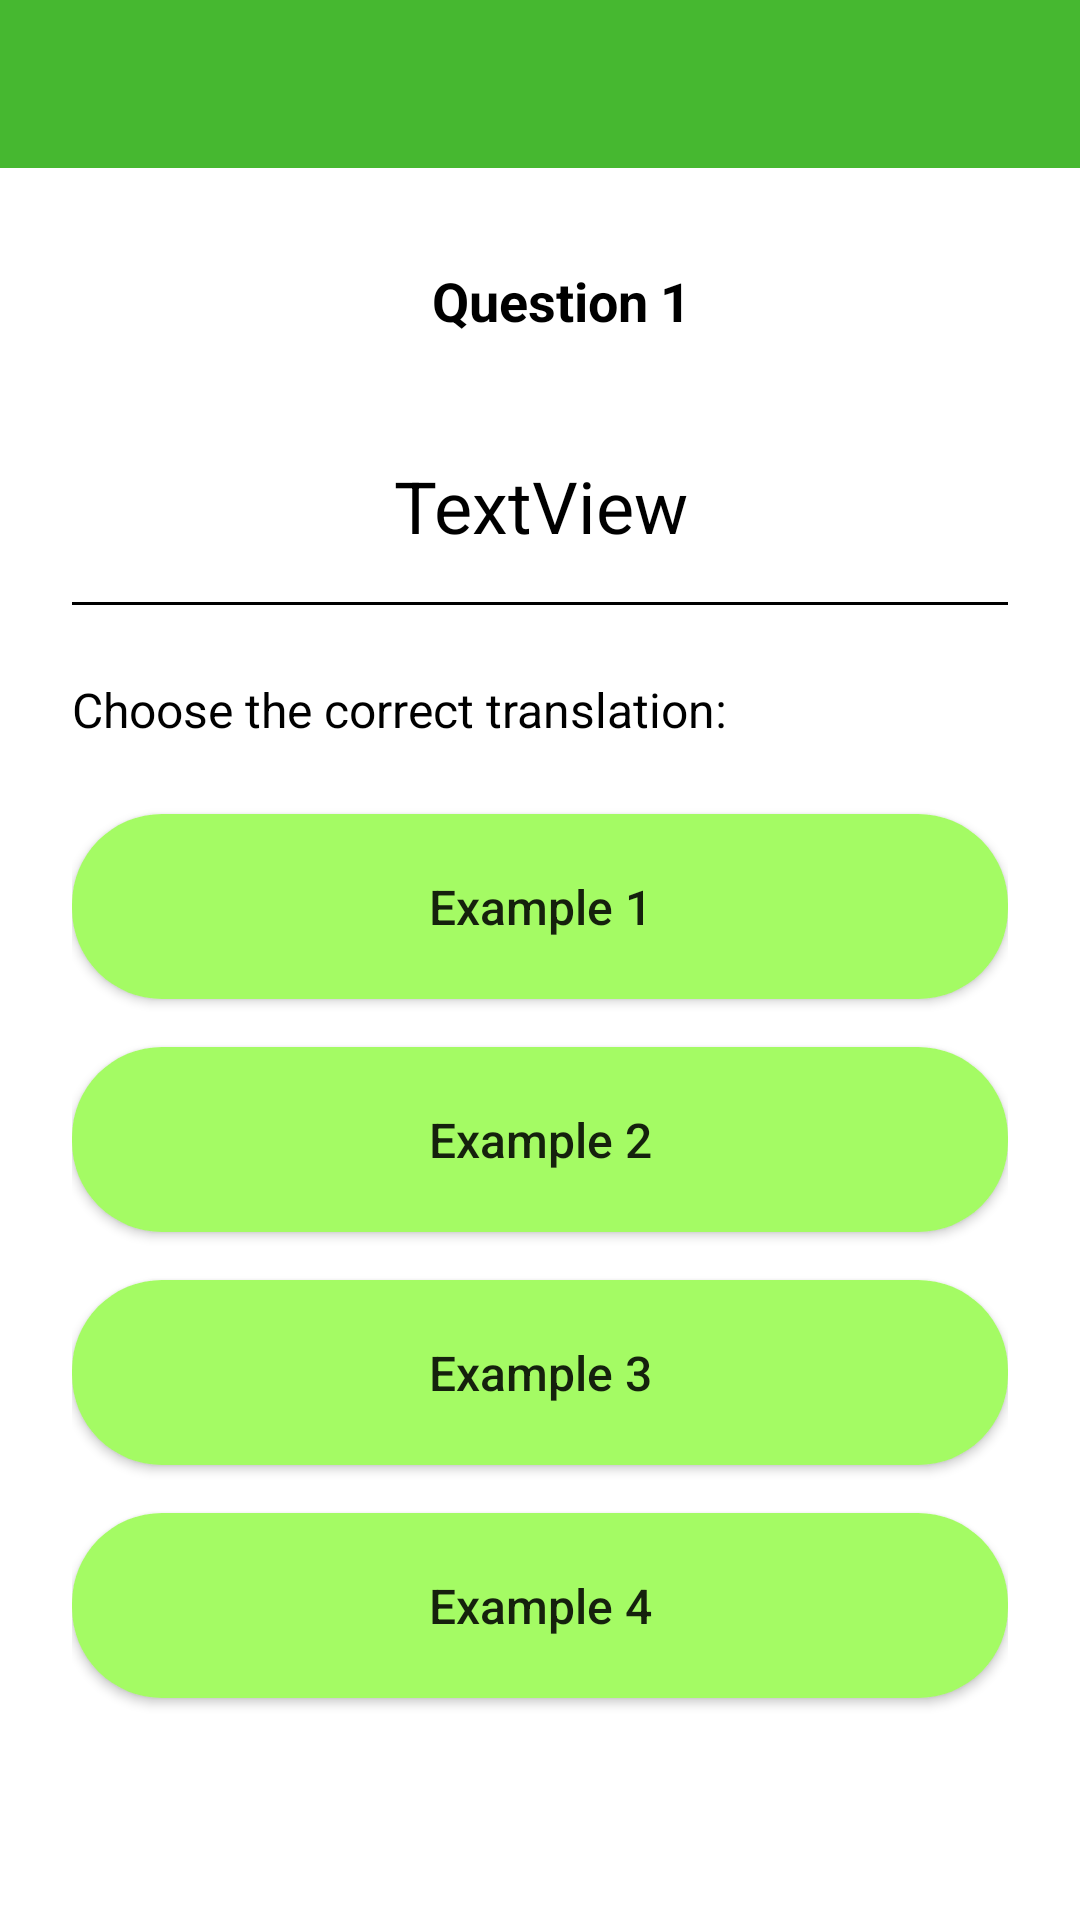

Write the Android layout XML for this screen, with the resource values it uses.
<!-- AndroidManifest.xml: application theme Theme.RianThai -->
<!-- res/layout/activity_quiz.xml -->
<?xml version="1.0" encoding="utf-8"?>
<androidx.constraintlayout.widget.ConstraintLayout xmlns:android="http://schemas.android.com/apk/res/android"
    xmlns:app="http://schemas.android.com/apk/res-auto"
    xmlns:tools="http://schemas.android.com/tools"
    android:layout_width="match_parent"
    android:layout_height="match_parent"
    tools:context=".activity.QuizActivity"
    android:id="@+id/cl_quiz">

    <androidx.constraintlayout.widget.ConstraintLayout
        android:id="@+id/layoutToolBar_topActionBar"
        android:layout_width="match_parent"
        android:layout_height="?actionBarSize"
        android:background="#46B830"
        android:gravity="center_vertical"
        app:layout_constraintEnd_toEndOf="parent"
        app:layout_constraintTop_toTopOf="parent">

        <ImageView
            android:id="@+id/img_btn_back"
            android:layout_width="30dp"
            android:layout_height="30dp"
            android:layout_marginStart="20dp"
            android:contentDescription="@string/app_name"
            android:src="@drawable/ic_baseline_arrow_back_24"
            app:layout_constraintBottom_toBottomOf="parent"
            app:layout_constraintStart_toStartOf="parent"
            app:layout_constraintTop_toTopOf="parent"
            app:tint="@color/white"
            tools:ignore="ImageContrastCheck" />

        <TextView
            android:id="@+id/tv_topActionBar"
            android:layout_width="0dp"
            android:layout_height="0dp"
            android:gravity="center"
            android:text=""
            android:textColor="#FFFFFF"
            android:textSize="22sp"
            android:textStyle="bold"
            app:layout_constraintBottom_toBottomOf="parent"
            app:layout_constraintEnd_toEndOf="parent"
            app:layout_constraintHorizontal_bias="0.0"
            app:layout_constraintStart_toStartOf="parent"
            app:layout_constraintTop_toTopOf="parent"
            app:layout_constraintVertical_bias="0.0" />

    </androidx.constraintlayout.widget.ConstraintLayout>

    <androidx.constraintlayout.widget.ConstraintLayout
        android:id="@+id/cl_quiz_content"
        android:layout_width="0dp"
        android:layout_height="0dp"
        android:background="#FFFFFF"
        app:layout_constraintBottom_toBottomOf="parent"
        app:layout_constraintEnd_toEndOf="parent"
        app:layout_constraintStart_toStartOf="parent"
        app:layout_constraintTop_toBottomOf="@+id/layoutToolBar_topActionBar">

        <TextView
            android:id="@+id/textView19"
            android:layout_width="wrap_content"
            android:layout_height="wrap_content"
            android:layout_marginStart="24dp"
            android:layout_marginTop="24dp"
            android:text="Choose the correct translation:"
            android:textColor="@color/black"
            android:textSize="16sp"
            app:layout_constraintStart_toStartOf="parent"
            app:layout_constraintTop_toBottomOf="@+id/view_front" />

        <TextView
            android:id="@+id/quiz_question_num"
            android:layout_width="wrap_content"
            android:layout_height="wrap_content"
            android:layout_marginStart="4dp"
            android:text="1"
            android:textColor="#000000"
            android:textSize="18sp"
            android:textStyle="bold"
            app:layout_constraintBottom_toBottomOf="@+id/quiz_question"
            app:layout_constraintStart_toEndOf="@+id/quiz_question"
            app:layout_constraintTop_toTopOf="@+id/quiz_question" />

        <TextView
            android:id="@+id/quiz_question_title"
            android:layout_width="0dp"
            android:layout_height="wrap_content"
            android:layout_marginTop="40dp"
            android:gravity="center"
            android:text="TextView"
            android:textColor="@color/black"
            android:textSize="24sp"
            app:layout_constraintEnd_toEndOf="@+id/view_front"
            app:layout_constraintStart_toStartOf="@+id/view_front"
            app:layout_constraintTop_toBottomOf="@+id/quiz_question" />

        <View
            android:id="@+id/view_front"
            style="@style/Divider"
            android:layout_width="0dp"
            android:layout_marginStart="24dp"
            android:layout_marginTop="16dp"
            android:layout_marginEnd="24dp"
            android:background="@color/black"
            app:layout_constraintEnd_toEndOf="parent"
            app:layout_constraintStart_toStartOf="parent"
            app:layout_constraintTop_toBottomOf="@+id/quiz_question_title" />

        <ScrollView
            android:layout_width="0dp"
            android:layout_height="0dp"
            android:layout_marginTop="8dp"
            app:layout_constraintBottom_toBottomOf="parent"
            app:layout_constraintEnd_toEndOf="parent"
            app:layout_constraintStart_toStartOf="parent"
            app:layout_constraintTop_toBottomOf="@+id/textView19">

            <LinearLayout
                android:id="@+id/linearLayout5"
                android:layout_width="match_parent"
                android:layout_height="wrap_content"
                android:layout_marginStart="24dp"
                android:layout_marginTop="8dp"
                android:layout_marginEnd="24dp"
                android:background="#B3FFFFFF"
                android:orientation="vertical">

                <Button
                    android:id="@+id/btn_selection_1"
                    android:layout_width="match_parent"
                    android:layout_height="wrap_content"
                    android:layout_marginTop="8dp"
                    android:layout_marginBottom="8dp"
                    android:background="@drawable/btn_dark_green"
                    android:gravity="center"
                    android:padding="20dp"
                    android:text="Example 1"
                    android:textAllCaps="false"
                    android:textSize="16sp" />

                <Button
                    android:id="@+id/btn_selection_2"
                    android:layout_width="match_parent"
                    android:layout_height="wrap_content"
                    android:layout_marginTop="8dp"
                    android:layout_marginBottom="8dp"
                    android:background="@drawable/btn_dark_green"
                    android:gravity="center"
                    android:padding="20dp"
                    android:text="Example 2"
                    android:textAllCaps="false"
                    android:textSize="16sp" />

                <Button
                    android:id="@+id/btn_selection_3"
                    android:layout_width="match_parent"
                    android:layout_height="wrap_content"
                    android:layout_marginTop="8dp"
                    android:layout_marginBottom="8dp"
                    android:background="@drawable/btn_dark_green"
                    android:gravity="center"
                    android:padding="20dp"
                    android:text="Example 3"
                    android:textAllCaps="false"
                    android:textSize="16sp" />

                <Button
                    android:id="@+id/btn_selection_4"
                    android:layout_width="match_parent"
                    android:layout_height="wrap_content"
                    android:layout_marginTop="8dp"
                    android:layout_marginBottom="8dp"
                    android:background="@drawable/btn_dark_green"
                    android:gravity="center"
                    android:padding="20dp"
                    android:text="Example 4"
                    android:textAllCaps="false"
                    android:textSize="16sp" />

            </LinearLayout>
        </ScrollView>

        <TextView
            android:id="@+id/quiz_question"
            android:layout_width="wrap_content"
            android:layout_height="wrap_content"
            android:layout_marginTop="32dp"
            android:text="Question"
            android:textColor="#000000"
            android:textSize="18sp"
            android:textStyle="bold"
            app:layout_constraintEnd_toEndOf="parent"
            app:layout_constraintStart_toStartOf="parent"
            app:layout_constraintTop_toTopOf="parent" />
    </androidx.constraintlayout.widget.ConstraintLayout>

</androidx.constraintlayout.widget.ConstraintLayout>
<!-- resources referenced by this layout -->
<resources>
  <color name="black">#FF000000</color>
  <color name="white">#FFFFFF</color>
  <!-- drawable btn_dark_green (drawable) -->
  <?xml version="1.0" encoding="utf-8"?>
  <shape xmlns:android="http://schemas.android.com/apk/res/android"
      android:shape="rectangle" >
      <gradient android:startColor="#A4FB64"
          android:endColor="#A4FB64"
          android:angle="270" />
      <corners android:radius="30dp" />
  </shape>
  <string name="app_name">Rian Thai</string>
  <style name="Divider">
          <item name="android:layout_width">match_parent</item>
          <item name="android:layout_height">1dp</item>
          <item name="android:background">?android:attr/listDivider</item>
      </style>
  <style name="Theme.RianThai" parent="Theme.AppCompat.Light.NoActionBar">
          
          <item name="colorPrimary">@color/navigation_color</item>
          <item name="colorPrimaryVariant">@color/purple_700</item>
          <item name="colorOnPrimary">@color/white</item>
          
          <item name="colorSecondary">@color/teal_200</item>
          <item name="colorSecondaryVariant">@color/teal_700</item>
          <item name="colorOnSecondary">@color/black</item>
          
          <item name="android:statusBarColor" tools:targetApi="l">?attr/colorPrimaryVariant</item>
          
      </style>
  <color name="navigation_color">#FF46B830</color>
  <color name="purple_700">#FF3700B3</color>
  <color name="teal_200">#FF03DAC5</color>
  <color name="teal_700">#FF018786</color>
</resources>
